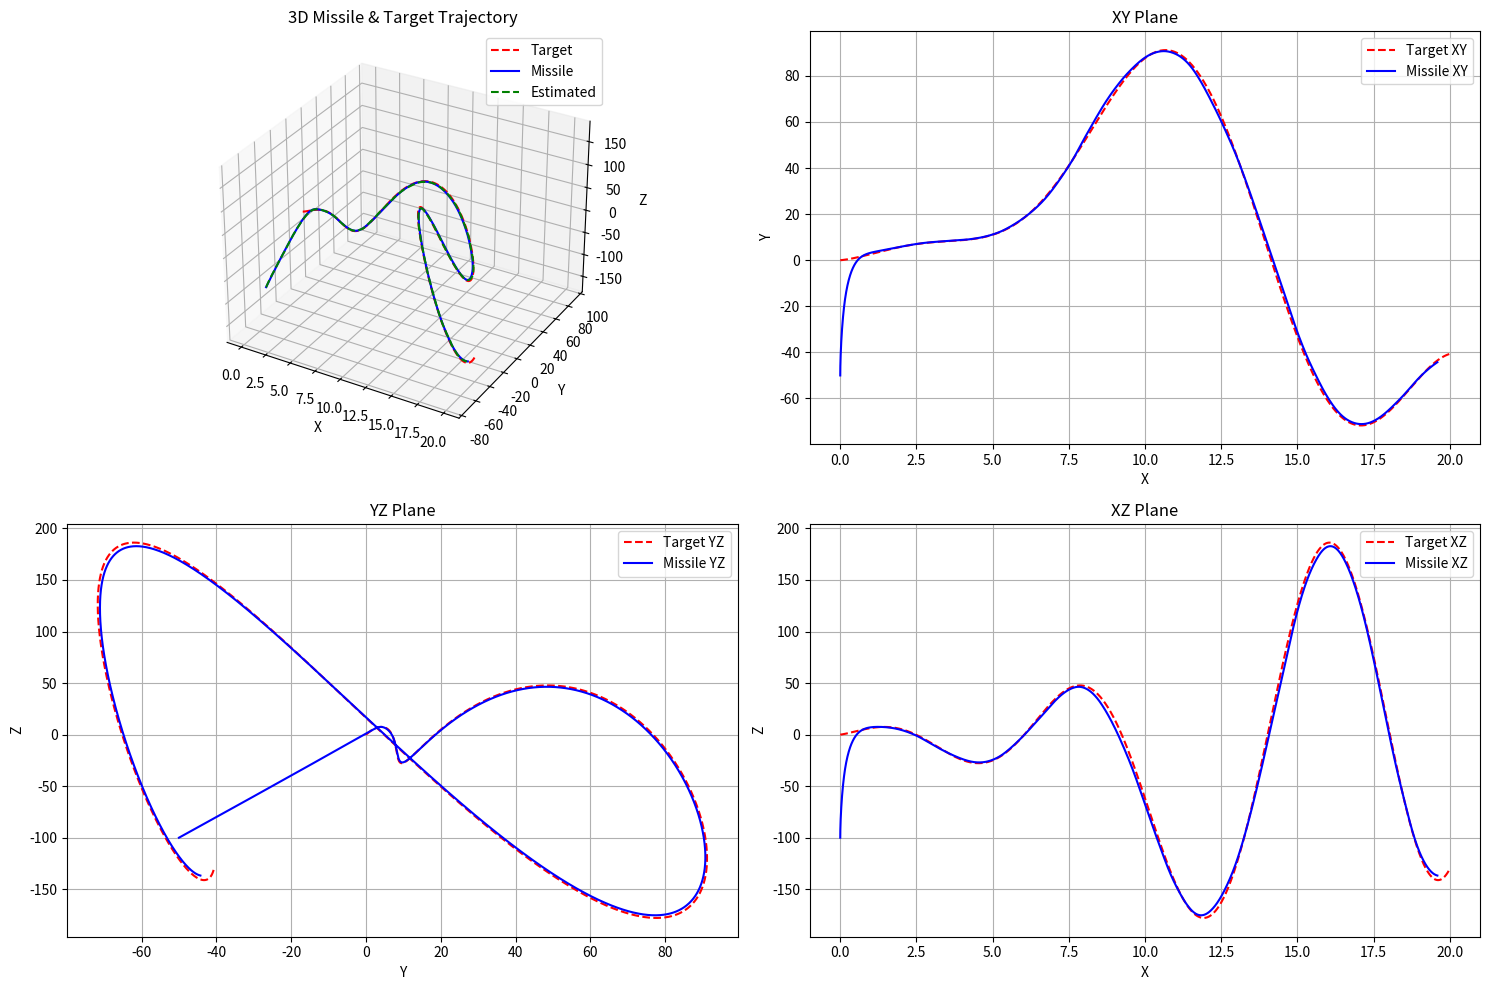
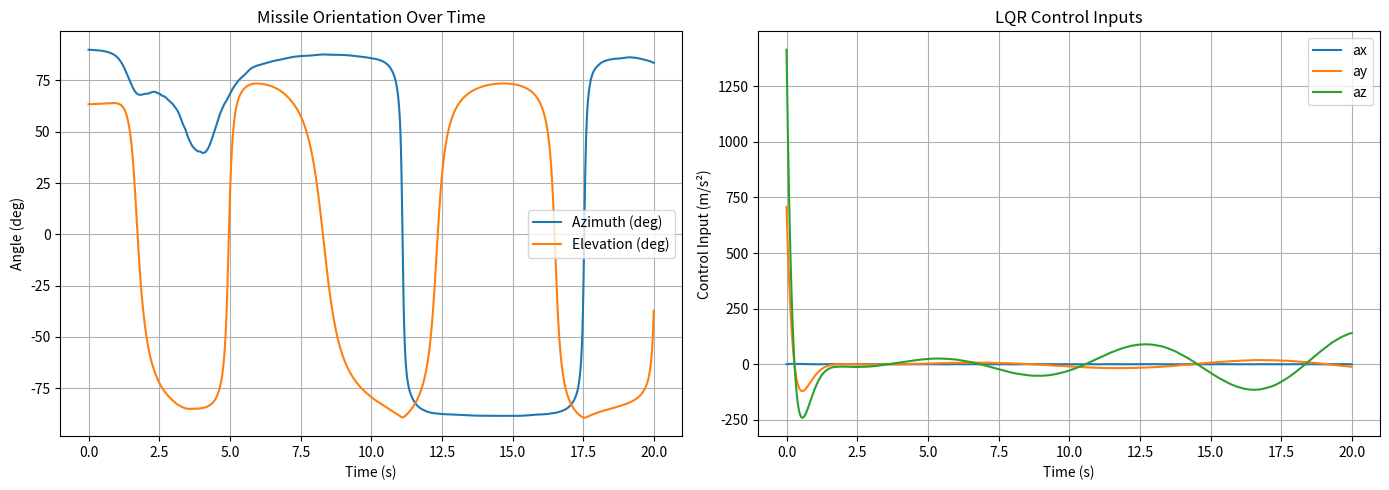

Generate these figures, in order, with matplotlib:
import numpy as np
import matplotlib.pyplot as plt
from mpl_toolkits.mplot3d import Axes3D
from scipy.linalg import solve_continuous_are

# Time settings
dt = 0.005
T = 20
t = np.arange(0, T, dt)

# Target trajectory in 3D
def target_trajectory(t):
    x = t
    y = 5 * np.sin(0.2 * t) * t ** 1.1 + 2 * np.cos(0.6 * t) * t ** 1.2
    z = 3 * np.cos(0.3 * t) * t ** 1.2 + 5 * np.cos(0.8 * t) * t ** 1.3
    return np.array([x, y, z])

# State-space model: [x, y, z, vx, vy, vz]
# Inputs: [ax, ay, az]
A = np.block([
    [np.zeros((3, 3)), np.eye(3)],
    [np.zeros((3, 3)), np.zeros((3, 3))]
])
B = np.block([
    [np.zeros((3, 3))],
    [np.eye(3)]
])
D = np.eye(6, 3) * 0.05  # Direct feedthrough (small influence for realism)

C = np.eye(6)  # Full state measurement

# LQR setup
Q = np.diag([200, 200, 200, 10, 10, 10])
R = np.eye(3)
P = solve_continuous_are(A, B, Q, R)
K = np.linalg.inv(R) @ B.T @ P

# Kalman filter setup
Qo = np.eye(6) * 0.1
Ro = np.eye(6) * 0.5
Po = solve_continuous_are(A.T, C.T, Qo, Ro)
L = Po @ C.T @ np.linalg.inv(Ro)

# Initial states
x_missile = np.array([0, -50, -100, 0, 0, 0], dtype = np.float64)
x_hat = x_missile.copy()

missile_path = []
estimated_path = []
target_path = []
azimuth = []
elevation = []
actuator_output = []

for ti in t:
    # Target state
    target = target_trajectory(ti)
    target_state = np.array([target[0], target[1], target[2], 0, 0, 0])
    target_path.append(target)

    # Control input
    u = -K @ (x_hat - target_state)
    actuator_output.append(u.copy())

    # Missile state update with D matrix
    x_dot = A @ x_missile + B @ u 
    x_missile += x_dot * dt

    # Measurement with D influence and noise
    y = C @ x_missile + D @ u + np.random.multivariate_normal(np.zeros(6), Ro)

    # Kalman filter update
    x_hat_dot = A @ x_hat + B @ u + L @ (y - (C @ x_hat + D @ u))
    x_hat += x_hat_dot * dt

    # Logging
    missile_path.append(x_missile.copy())
    estimated_path.append(x_hat.copy())

    vx, vy, vz = x_missile[3:6]
    az = np.degrees(np.arctan2(vy, vx))
    el = np.degrees(np.arctan2(vz, np.sqrt(vx**2 + vy**2)))
    azimuth.append(az)
    elevation.append(el)

# Convert to arrays
missile_path = np.array(missile_path)
estimated_path = np.array(estimated_path)
target_path = np.array(target_path)
azimuth = np.array(azimuth)
elevation = np.array(elevation)
actuator_output = np.array(actuator_output)

# ---------------------- PLOTTING ----------------------

# 1. 3D Trajectory
fig = plt.figure(figsize=(15, 10))
ax = fig.add_subplot(221, projection='3d')
ax.plot(target_path[:, 0], target_path[:, 1], target_path[:, 2], 'r--', label='Target')
ax.plot(missile_path[:, 0], missile_path[:, 1], missile_path[:, 2], 'b', label='Missile')
ax.plot(estimated_path[:, 0], estimated_path[:, 1], estimated_path[:, 2], 'g--', label='Estimated')
ax.set_xlabel("X")
ax.set_ylabel("Y")
ax.set_zlabel("Z")
ax.set_title("3D Missile & Target Trajectory")
ax.legend()
ax.grid()

# 2. Projections on Planes
plt.subplot(222)
plt.plot(target_path[:, 0], target_path[:, 1], 'r--', label='Target XY')
plt.plot(missile_path[:, 0], missile_path[:, 1], 'b', label='Missile XY')
plt.xlabel("X"); plt.ylabel("Y")
plt.title("XY Plane")
plt.grid(); plt.legend()

plt.subplot(223)
plt.plot(target_path[:, 1], target_path[:, 2], 'r--', label='Target YZ')
plt.plot(missile_path[:, 1], missile_path[:, 2], 'b', label='Missile YZ')
plt.xlabel("Y"); plt.ylabel("Z")
plt.title("YZ Plane")
plt.grid(); plt.legend()

plt.subplot(224)
plt.plot(target_path[:, 0], target_path[:, 2], 'r--', label='Target XZ')
plt.plot(missile_path[:, 0], missile_path[:, 2], 'b', label='Missile XZ')
plt.xlabel("X"); plt.ylabel("Z")
plt.title("XZ Plane")
plt.grid(); plt.legend()

plt.tight_layout()
plt.show()

# 3. Angles and Control Inputs
plt.figure(figsize=(14, 5))

plt.subplot(1, 2, 1)
plt.plot(t, azimuth, label='Azimuth (deg)')
plt.plot(t, elevation, label='Elevation (deg)')
plt.xlabel("Time (s)")
plt.ylabel("Angle (deg)")
plt.legend(); plt.grid()
plt.title("Missile Orientation Over Time")

plt.subplot(1, 2, 2)
plt.plot(t, actuator_output[:, 0], label='ax')
plt.plot(t, actuator_output[:, 1], label='ay')
plt.plot(t, actuator_output[:, 2], label='az')
plt.xlabel("Time (s)")
plt.ylabel("Control Input (m/s²)")
plt.legend(); plt.grid()
plt.title("LQR Control Inputs")

plt.tight_layout()
plt.show()
